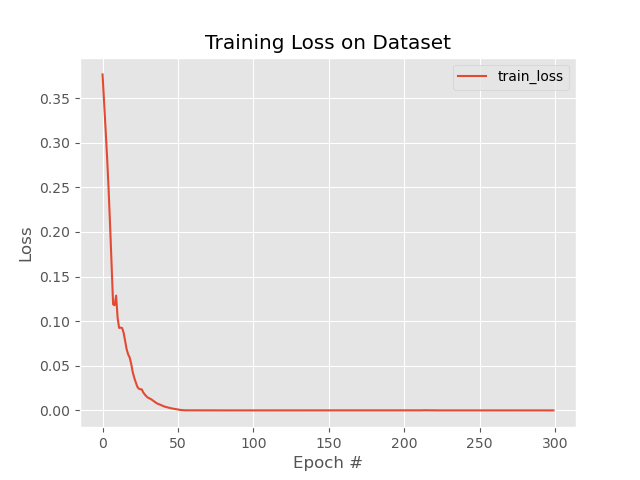

The file beside this chart, header and first rows:
, loss, lr
0, 0.3765, 0.001
1, 0.3468, 0.001
2, 0.3157, 0.001
3, 0.2842, 0.001
4, 0.2484, 0.001
5, 0.2077, 0.001
6, 0.162, 0.001
7, 0.1188, 0.001
8, 0.1178, 0.001
9, 0.1286, 0.001
10, 0.1035, 0.001
11, 0.0924, 0.001
12, 0.09278, 0.001
13, 0.09224, 0.001
14, 0.08682, 0.001
15, 0.07768, 0.001
16, 0.0684, 0.001
17, 0.0627, 0.001
18, 0.05923, 0.001
19, 0.05215, 0.001
20, 0.04301, 0.001
21, 0.03667, 0.001
22, 0.0315, 0.001
23, 0.0267, 0.001
24, 0.02442, 0.001
25, 0.02367, 0.001
26, 0.02356, 0.001
27, 0.02015, 0.001
28, 0.01785, 0.001
29, 0.0159, 0.001
30, 0.01444, 0.001
31, 0.01349, 0.001
32, 0.01278, 0.001
33, 0.01151, 0.001
34, 0.01019, 0.001
35, 0.00911, 0.001
36, 0.007978, 0.001
37, 0.007143, 0.001
38, 0.006529, 0.001
39, 0.00575, 0.001
40, 0.005022, 0.001
41, 0.004329, 0.001
42, 0.003828, 0.001
43, 0.003419, 0.001
44, 0.002995, 0.001
45, 0.002572, 0.001
46, 0.002217, 0.001
47, 0.001888, 0.001
48, 0.001555, 0.001
49, 0.001215, 0.001
50, 0.0009377, 0.001
51, 0.0006972, 0.001
52, 0.000467, 0.001
53, 0.0002945, 0.001
54, 0.0001823, 0.001
55, 0.0001127, 0.001
56, 0.0001035, 0.001
57, 7.245008782774676e-05, 0.001
58, 8.37459483591374e-05, 0.001
59, 9.471096927882172e-05, 0.001
... 240 more rows
